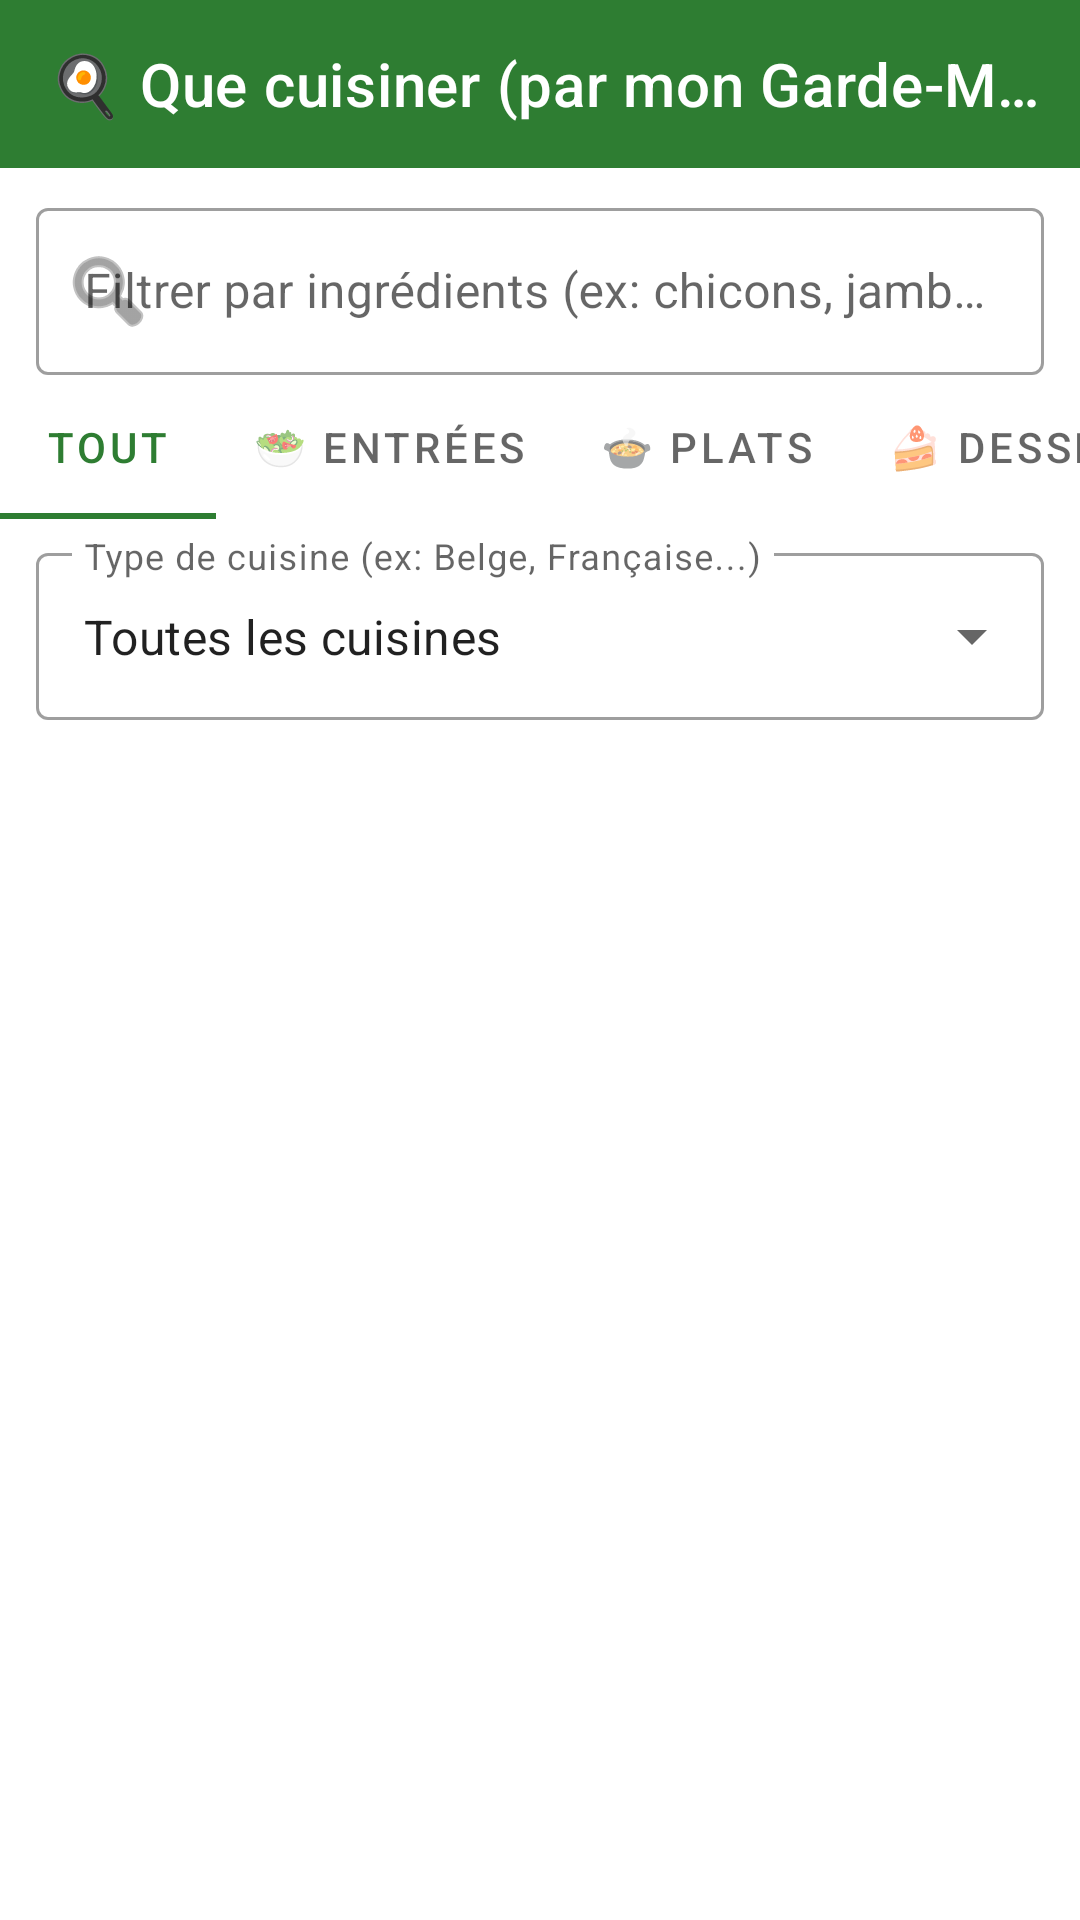

Reconstruct the res/layout file that produces this screen, plus the resources it refers to.
<!-- AndroidManifest.xml: application theme Theme.ChefInventory -->
<!-- res/layout/activity_match_recipe_inventory.xml -->
<?xml version="1.0" encoding="utf-8"?>
<LinearLayout xmlns:android="http://schemas.android.com/apk/res/android"
    xmlns:app="http://schemas.android.com/apk/res-auto"
    xmlns:tools="http://schemas.android.com/tools"
    android:layout_width="match_parent"
    android:layout_height="match_parent"
    android:orientation="vertical"
    tools:context=".ui.actvity.MatchRecipeInventoryActivity">

    <com.google.android.material.appbar.MaterialToolbar
        android:id="@+id/toolbar"
        android:layout_width="match_parent"
        android:layout_height="?attr/actionBarSize"
        android:background="?attr/colorPrimary"
        app:title="🍳 Que cuisiner (par mon Garde-Manger) ?"
        app:titleTextColor="?attr/colorOnPrimary" />

    
    <com.google.android.material.textfield.TextInputLayout
        android:id="@+id/tilMatchSearch"
        style="@style/Widget.MaterialComponents.TextInputLayout.OutlinedBox"
        android:layout_width="match_parent"
        android:layout_height="wrap_content"
        android:layout_marginHorizontal="12dp"
        android:layout_marginTop="8dp"
        android:hint="Filtrer par ingrédients (ex: chicons, jambon...)"
        app:startIconDrawable="@android:drawable/ic_menu_search"
        app:endIconMode="clear_text">

        <com.google.android.material.textfield.TextInputEditText
            android:id="@+id/etMatchSearch"
            android:layout_width="match_parent"
            android:layout_height="wrap_content"
            android:inputType="textAutoComplete|textCapSentences"
            android:imeOptions="actionSearch"
            android:textColor="?android:attr/textColorPrimary" />
    </com.google.android.material.textfield.TextInputLayout>

    
    <com.google.android.material.tabs.TabLayout
        android:id="@+id/tabCourseFilter"
        android:layout_width="match_parent"
        android:layout_height="wrap_content"
        app:tabMode="scrollable">

        <com.google.android.material.tabs.TabItem
            android:layout_width="wrap_content"
            android:layout_height="wrap_content"
            android:text="TOUT" />

        <com.google.android.material.tabs.TabItem
            android:layout_width="wrap_content"
            android:layout_height="wrap_content"
            android:text="🥗 ENTRÉES" />

        <com.google.android.material.tabs.TabItem
            android:layout_width="wrap_content"
            android:layout_height="wrap_content"
            android:text="🍲 PLATS" />

        <com.google.android.material.tabs.TabItem
            android:layout_width="wrap_content"
            android:layout_height="wrap_content"
            android:text="🍰 DESSERTS" />

        <com.google.android.material.tabs.TabItem
            android:layout_width="wrap_content"
            android:layout_height="wrap_content"
            android:text="🍹 BOISSONS" />

        <com.google.android.material.tabs.TabItem
            android:layout_width="wrap_content"
            android:layout_height="wrap_content"
            android:text="🍟 ACCOMPAGNEMENTS" />
    </com.google.android.material.tabs.TabLayout>

    
    <com.google.android.material.textfield.TextInputLayout
        style="@style/Widget.MaterialComponents.TextInputLayout.OutlinedBox.ExposedDropdownMenu"
        android:layout_width="match_parent"
        android:layout_height="wrap_content"
        android:layout_marginHorizontal="12dp"
        android:layout_marginVertical="6dp"
        android:hint="Type de cuisine (ex: Belge, Française...)">

        <AutoCompleteTextView
            android:id="@+id/actvCuisineFilter"
            android:layout_width="match_parent"
            android:layout_height="wrap_content"
            android:inputType="none"
            android:text="Toutes les cuisines" />
    </com.google.android.material.textfield.TextInputLayout>

    
    <TextView
        android:id="@+id/tvMatchCountHeader"
        android:layout_width="match_parent"
        android:layout_height="wrap_content"
        android:layout_marginHorizontal="16dp"
        android:layout_marginTop="4dp"
        android:textColor="?android:attr/textColorSecondary"
        android:textSize="14sp"
        android:textStyle="bold"
        tools:text="34 recettes trouvées (12 faisables à 100%)" />

    <TextView
        android:id="@+id/tvEmptyState"
        android:layout_width="match_parent"
        android:layout_height="match_parent"
        android:gravity="center"
        android:padding="32dp"
        android:text="Aucune recette ne correspond à vos filtres !"
        android:textSize="16sp"
        android:textStyle="bold"
        android:visibility="gone"
        tools:visibility="visible" />

    <androidx.recyclerview.widget.RecyclerView
        android:id="@+id/rvMatchRecipes"
        android:layout_width="match_parent"
        android:layout_height="match_parent"
        android:padding="8dp"
        app:layoutManager="androidx.recyclerview.widget.LinearLayoutManager"
        tools:listitem="@layout/item_match_recipe" />

</LinearLayout>
<!-- res/layout/item_match_recipe.xml (included above) -->
<?xml version="1.0" encoding="utf-8"?>
<com.google.android.material.card.MaterialCardView xmlns:android="http://schemas.android.com/apk/res/android"
    xmlns:app="http://schemas.android.com/apk/res-auto"
    xmlns:tools="http://schemas.android.com/tools"
    android:layout_width="match_parent"
    android:layout_height="wrap_content"
    android:layout_marginHorizontal="8dp"
    android:layout_marginVertical="6dp"
    app:cardCornerRadius="12dp"
    app:cardElevation="3dp">

    <LinearLayout
        android:layout_width="match_parent"
        android:layout_height="wrap_content"
        android:orientation="vertical"
        android:padding="16dp">

        <LinearLayout
            android:layout_width="match_parent"
            android:layout_height="wrap_content"
            android:gravity="center_vertical"
            android:orientation="horizontal">

            <TextView
                android:id="@+id/tvRecipeTitle"
                android:layout_width="0dp"
                android:layout_height="wrap_content"
                android:layout_weight="1"
                android:textSize="18sp"
                android:textStyle="bold"
                tools:text="Tarte aux chicons et au jambon" />

            <TextView
                android:id="@+id/tvMatchPercentage"
                android:layout_width="wrap_content"
                android:layout_height="wrap_content"
                android:background="@android:color/holo_green_light"
                android:paddingHorizontal="10dp"
                android:paddingVertical="4dp"
                android:textColor="@android:color/white"
                android:textSize="14sp"
                android:textStyle="bold"
                tools:text="100% Stock" />
        </LinearLayout>

        <TextView
            android:id="@+id/tvStockDetails"
            android:layout_width="match_parent"
            android:layout_height="wrap_content"
            android:layout_marginTop="6dp"
            android:textColor="?android:attr/textColorSecondary"
            android:textSize="14sp"
            tools:text="🟢 7/7 ingrédients en stock" />

        <TextView
            android:id="@+id/tvMissingDetails"
            android:layout_width="match_parent"
            android:layout_height="wrap_content"
            android:layout_marginTop="4dp"
            android:textColor="?attr/colorError"
            android:textSize="13sp"
            android:visibility="gone"
            tools:text="🔴 Ingrédients à racheter : Jambon de Parme"
            tools:visibility="visible" />
    </LinearLayout>
</com.google.android.material.card.MaterialCardView>
<!-- resources referenced by this layout -->
<resources>
  <style name="Theme.ChefInventory" parent="Theme.MaterialComponents.DayNight.NoActionBar">
          <item name="colorPrimary">@color/colorPrimary</item>
          <item name="colorPrimaryVariant">@color/colorPrimaryVariant</item>
          <item name="colorOnPrimary">@color/colorOnPrimary</item>
          <item name="colorSecondary">@color/colorSecondary</item>
          <item name="colorSecondaryVariant">@color/colorSecondaryVariant</item>
          <item name="colorOnSecondary">@color/colorOnSecondary</item>
          <item name="colorError">@color/colorError</item>
          <item name="colorOnError">@color/colorOnError</item>
          <item name="android:statusBarColor">?attr/colorPrimaryVariant</item>
          <item name="android:windowBackground">@android:color/white</item>
      </style>
  <color name="colorPrimary">#FF2E7D32</color>
  <color name="colorPrimaryVariant">#FF1B5E20</color>
  <color name="colorOnPrimary">#FFFFFFFF</color>
  <color name="colorSecondary">#FF4CAF50</color>
  <color name="colorSecondaryVariant">#FF388E3C</color>
  <color name="colorOnSecondary">#FF000000</color>
  <color name="colorError">#FFC107</color>
  <color name="colorOnError">#FF000000</color>
</resources>
